10-way image classification set "Disease Detection Dataset" from GitHub (Neural-Ninja/Crop-Disease-Detection-and-Severity-Estimation-PLOS-ONE); label vocabulary: tomato bacterial spot, tomato early blight, tomato late blight, tomato leaf mold, tomato septoria leaf spot, tomato spider mites two spotted spider mite, tomato target spot, tomato yellow leaf curl virus, tomato mosaic virus, tomato healthy.

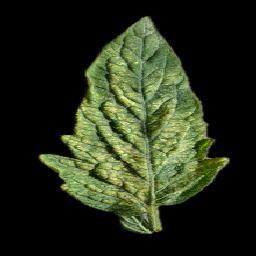
Label: tomato spider mites two spotted spider mite

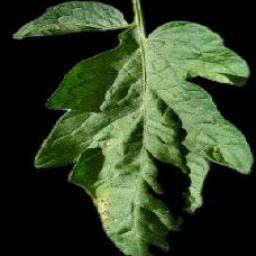
Label: tomato target spot

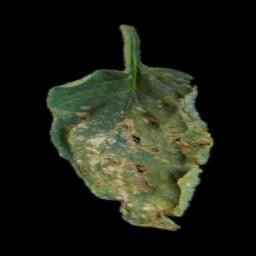
Label: tomato bacterial spot

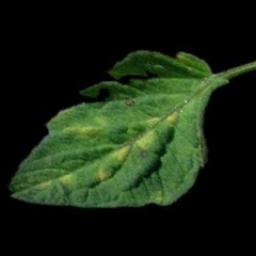
Label: tomato leaf mold

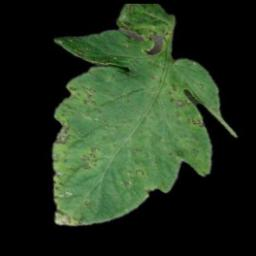
Label: tomato septoria leaf spot

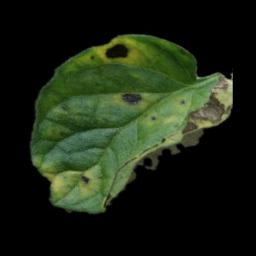
Label: tomato early blight
